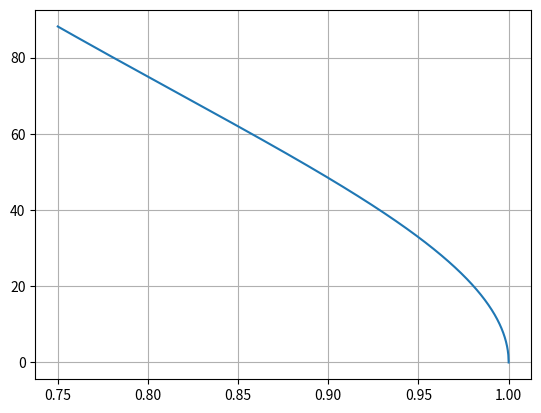

Python code for this plot:
import numpy as np
import matplotlib.pyplot as plt

pf = np.arange(start=1.0, stop=0.75, step=-.0001)
print(pf)
P = 100
a = pf**-2
Q = P * np.sqrt(pf**-2 - 1)
b = 5
plt.plot(pf, Q)
plt.grid(True)
plt.show()
